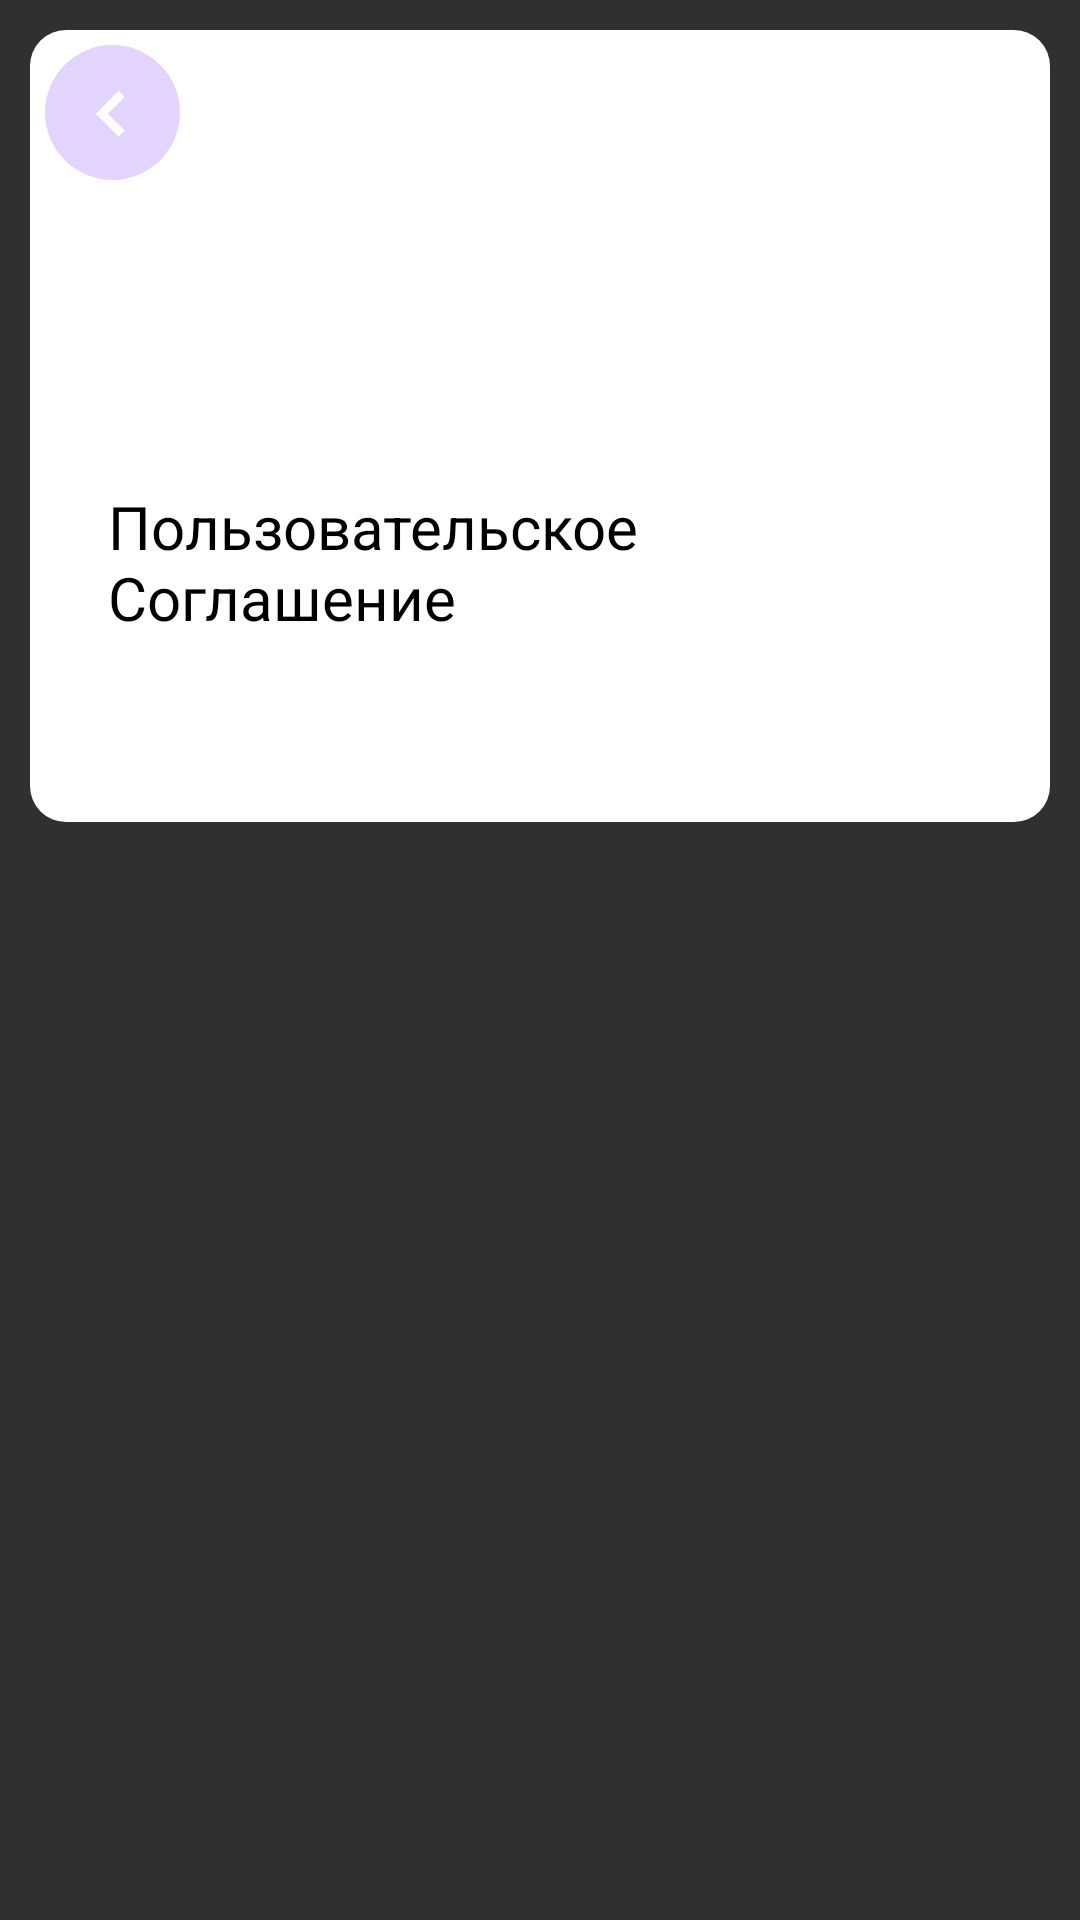

This screen was rendered from an Android layout file. Write that file and the resources it references.
<!-- AndroidManifest.xml: application theme Theme.Flopy -->
<!-- res/layout/settings_fragment_agreement.xml -->
<androidx.constraintlayout.widget.ConstraintLayout xmlns:android="http://schemas.android.com/apk/res/android"
    xmlns:app="http://schemas.android.com/apk/res-auto"
    xmlns:tools="http://schemas.android.com/tools"
    android:layout_width="match_parent"
    android:layout_height="match_parent">

    <androidx.constraintlayout.widget.ConstraintLayout
        android:layout_width="match_parent"
        android:layout_height="wrap_content"
        android:layout_margin="10dp"
        android:background="@drawable/rounded_rectangle_white"
        app:layout_constraintEnd_toEndOf="parent"
        app:layout_constraintStart_toStartOf="parent"
        app:layout_constraintTop_toTopOf="parent">

        
        <Button
            android:id="@+id/btn_bac_settings"
            android:layout_width="45dp"
            android:layout_height="45dp"
            android:layout_marginStart="5dp"
            android:layout_marginTop="5dp"
            android:background="@drawable/bac"
            android:contentDescription="Кнопка назад"
            android:padding="10dp"
            app:layout_constraintStart_toStartOf="parent"
            app:layout_constraintTop_toTopOf="parent" />

        
        <androidx.constraintlayout.widget.ConstraintLayout
            android:id="@+id/constraintLayoutApp"
            android:layout_width="match_parent"
            android:layout_height="wrap_content"
            android:layout_marginStart="10dp"
            android:layout_marginTop="70dp"
            android:layout_marginEnd="10dp"
            android:layout_marginBottom="10dp"
            android:background="@drawable/rounded_rectangle_light_gray"
            android:padding="16dp"
            app:layout_constraintBottom_toBottomOf="parent"
            app:layout_constraintEnd_toEndOf="parent"
            app:layout_constraintStart_toStartOf="parent"
            app:layout_constraintTop_toBottomOf="@+id/btn_bac_settings">

            
            <TextView
                android:id="@+id/text_app"
                android:layout_width="match_parent"
                android:layout_height="wrap_content"
                android:layout_marginTop="16dp"
                android:text="Пользовательское Соглашение"
                android:textColor="@color/black"
                android:textSize="20sp"
                app:layout_constraintEnd_toEndOf="parent"
                app:layout_constraintStart_toStartOf="parent"
                app:layout_constraintTop_toTopOf="parent" />

            <ScrollView
                android:layout_width="match_parent"
                android:layout_height="wrap_content"
                android:layout_marginTop="15dp"
                app:layout_constraintEnd_toEndOf="parent"
                app:layout_constraintStart_toStartOf="parent"
                app:layout_constraintTop_toBottomOf="@+id/text_app">

                <TextView
                    android:id="@+id/text_app2"
                    android:layout_width="wrap_content"
                    android:layout_height="wrap_content"
                    android:text=""
                    android:textColor="@color/black"
                    android:textSize="15sp"
                    tools:layout_editor_absoluteX="16dp"
                    tools:layout_editor_absoluteY="32dp" />

            </ScrollView>

        </androidx.constraintlayout.widget.ConstraintLayout>

        


    </androidx.constraintlayout.widget.ConstraintLayout>

</androidx.constraintlayout.widget.ConstraintLayout>
<!-- resources referenced by this layout -->
<resources>
  <color name="black">#FF000000</color>
  <!-- drawable bac (drawable) -->
  <vector xmlns:android="http://schemas.android.com/apk/res/android"
      android:width="45dp"
      android:height="45dp"
      android:viewportWidth="45"
      android:viewportHeight="45">
    <path
        android:pathData="M22.5,22.5m-22.5,0a22.5,22.5 0,1 1,45 0a22.5,22.5 0,1 1,-45 0"
        android:fillColor="#E2D3FF"/>
    <path
        android:pathData="M24.534,30.552L16.902,22.92L24.534,15.288L26.614,17.368L20.95,22.92L26.614,28.472L24.534,30.552Z"
        android:fillColor="#FEFEFE"/>
  </vector>
  <!-- drawable rounded_rectangle_white (drawable) -->
  <shape xmlns:android="http://schemas.android.com/apk/res/android"
      android:shape="rectangle">
      <corners android:radius="12dp" /> 
      <solid android:color="@color/white" /> 
  </shape>
  <style name="Theme.Flopy" parent="Theme.AppCompat.NoActionBar">
          
      </style>
  <color name="white">#FFFFFFFF</color>
</resources>
